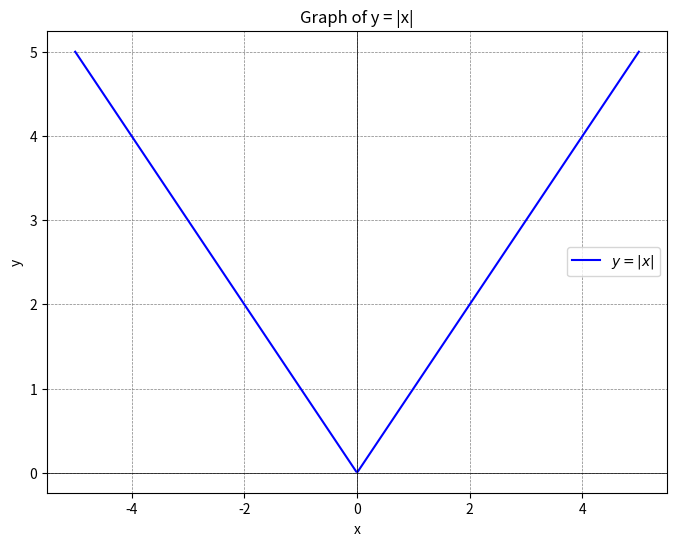

Source code (Python):
import matplotlib.pyplot as plt
import numpy as np

# Define the range for x
x = np.linspace(-5, 5, 400)
# Define the absolute value function
y = np.abs(x)

# Create the plot
plt.figure(figsize=(8, 6))
plt.plot(x, y, label='$y = |x|$', color='b')
plt.axhline(0, color='black',linewidth=0.5)
plt.axvline(0, color='black',linewidth=0.5)
plt.grid(color = 'gray', linestyle = '--', linewidth = 0.5)

# Set the x and y axis labels
plt.xlabel('x')
plt.ylabel('y')

# Set the title
plt.title('Graph of y = |x|')

# Add a legend
plt.legend()

# Show the plot
plt.show()
